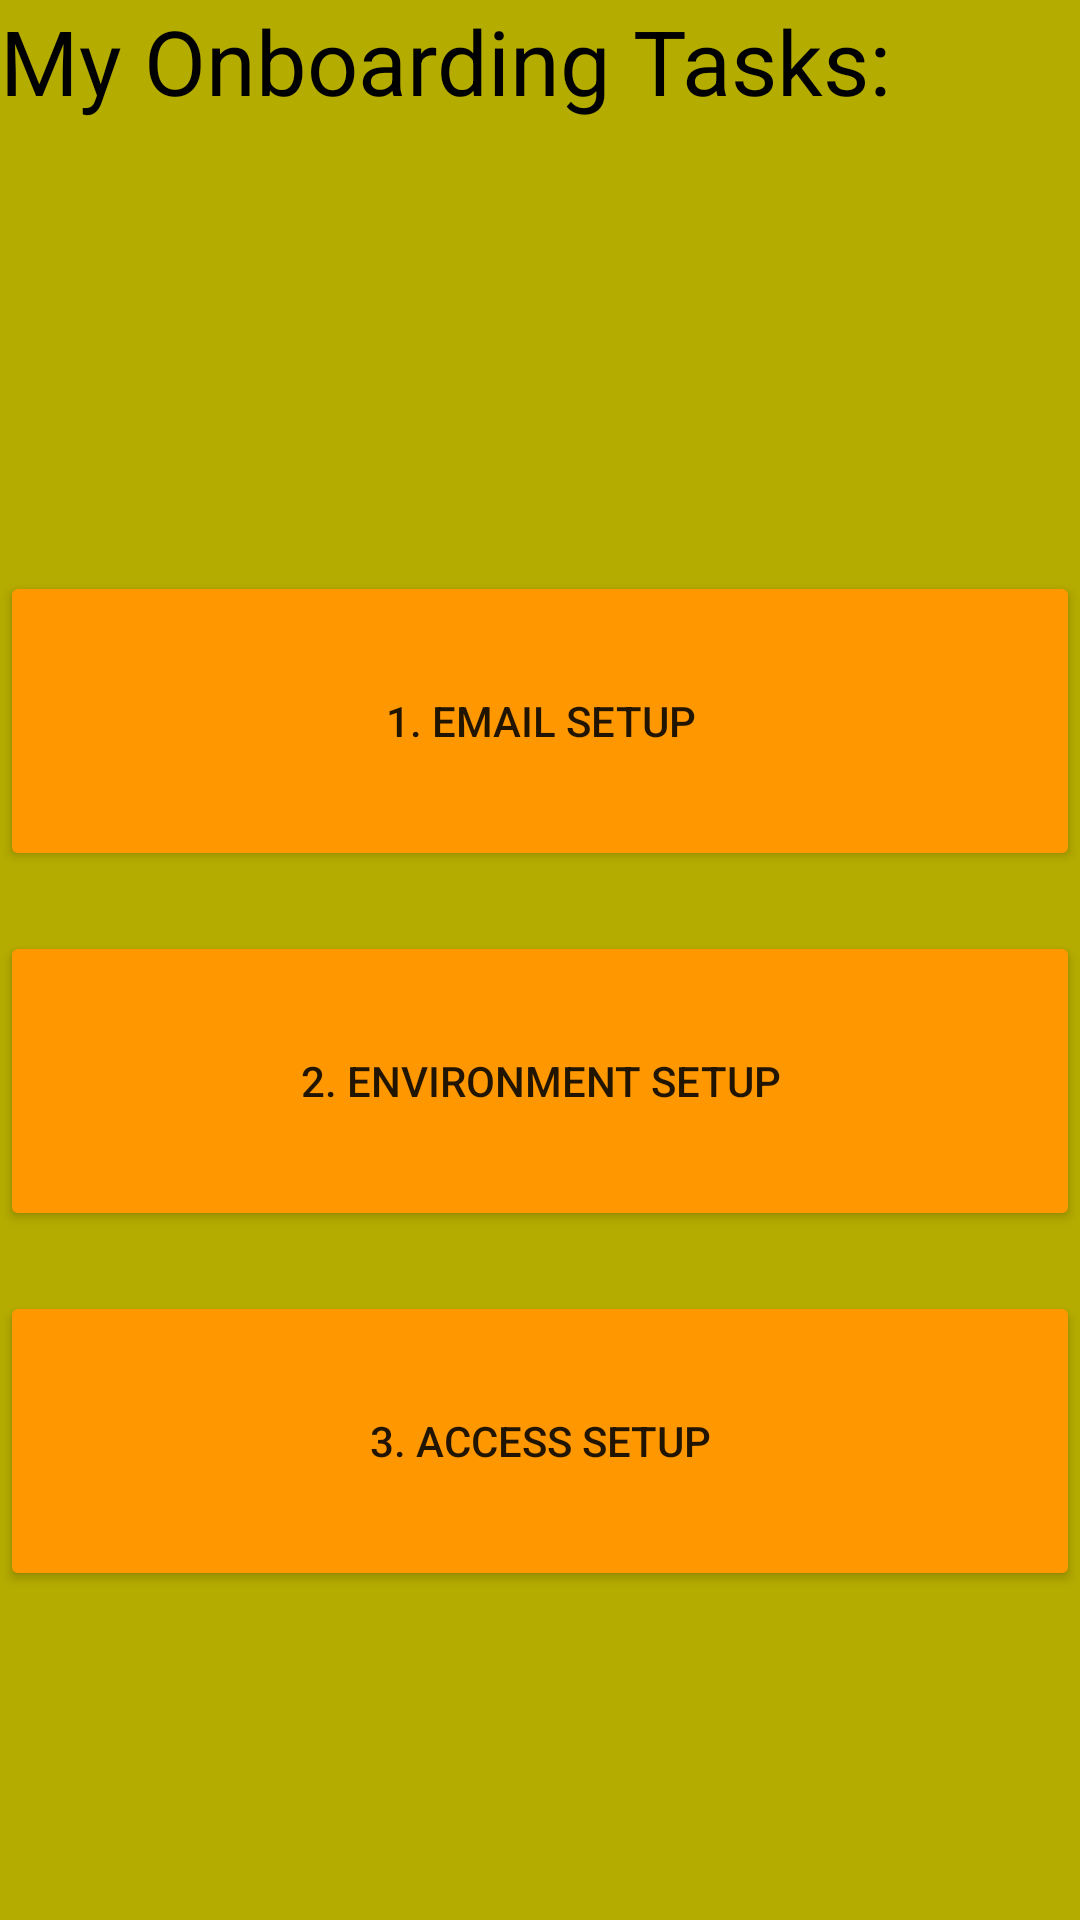

Produce the Android XML layout that renders to this screen, including the resource entries it uses.
<!-- AndroidManifest.xml: application theme Theme.DiscoveryEMPApp -->
<!-- res/layout/activity_my_onboarding.xml -->
<?xml version="1.0" encoding="utf-8"?>
<LinearLayout xmlns:android="http://schemas.android.com/apk/res/android"
    xmlns:app="http://schemas.android.com/apk/res-auto"
    xmlns:tools="http://schemas.android.com/tools"
    android:layout_width="match_parent"
    android:layout_height="match_parent"
    android:gravity="center_horizontal"
    android:orientation="vertical"
    android:background="#B5AC00"
    tools:context=".MyOnboarding">
<TextView
    android:layout_width="match_parent"
    android:layout_height="wrap_content"
    android:text="My Onboarding Tasks:"
    android:textSize="30dp"
    android:id="@+id/taskscomp"
    android:textColor="@color/black"
    android:background="#B5AC00"
    ></TextView>
    <Button
        android:id="@+id/emal"
        android:layout_width="match_parent"
        android:layout_height="100dp"
        android:layout_marginTop="150dp"
        android:backgroundTint="#FF9800"
        android:text="1. Email Setup" />
    <Button
        android:id="@+id/env"
        android:layout_width="match_parent"
        android:layout_marginTop="20dp"
        android:layout_height="100dp"
        android:backgroundTint="#FF9800"
        android:text="2. Environment Setup" />
    <Button
        android:id="@+id/axess"
        android:layout_width="match_parent"
        android:layout_height="100dp"
        android:layout_marginTop="20dp"
        android:backgroundTint="#FF9800"
        android:text="3. Access Setup" />

>
</LinearLayout>
<!-- resources referenced by this layout -->
<resources>
  <color name="black">#FF000000</color>
  <style name="Theme.DiscoveryEMPApp" parent="Theme.MaterialComponents.DayNight.DarkActionBar">
          
          <item name="colorPrimary">@color/purple_500</item>
          <item name="colorPrimaryVariant">@color/purple_700</item>
          <item name="colorOnPrimary">@color/white</item>
          
          <item name="colorSecondary">@color/teal_200</item>
          <item name="colorSecondaryVariant">@color/teal_700</item>
          <item name="colorOnSecondary">@color/black</item>
          
          <item name="android:statusBarColor">?attr/colorPrimaryVariant</item>
          
      </style>
  <color name="purple_500">#FF000E59</color>
  <color name="purple_700">#0012B3</color>
  <color name="white">#FFFFFFFF</color>
  <color name="teal_200">#FF03DAC5</color>
  <color name="teal_700">#FF018786</color>
</resources>
